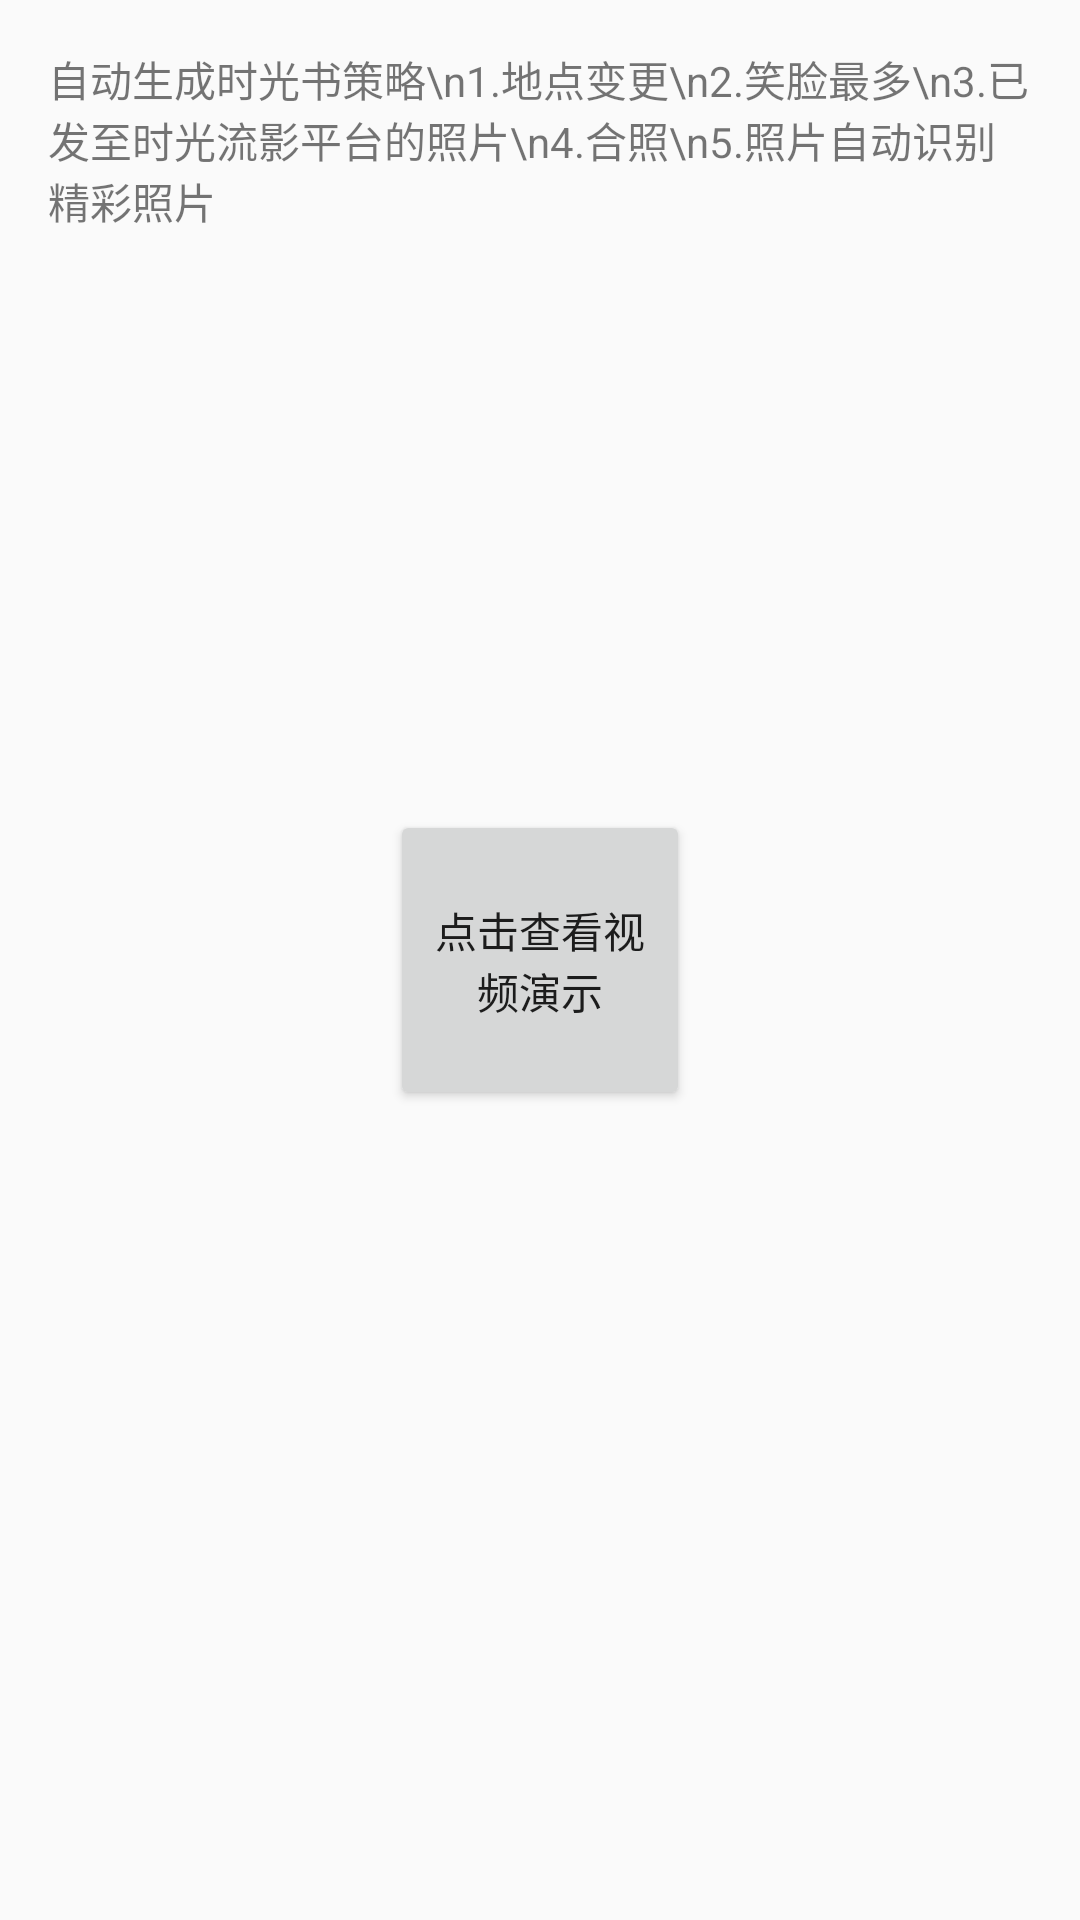

The Android layout XML behind this screen, and the referenced resources:
<!-- AndroidManifest.xml: application theme AppTheme -->
<!-- res/layout/activity_auto_gen_book_show.xml -->
<FrameLayout xmlns:android="http://schemas.android.com/apk/res/android"
    xmlns:tools="http://schemas.android.com/tools"
    android:layout_width="match_parent"
    android:layout_height="match_parent"
    android:paddingBottom="@dimen/activity_vertical_margin"
    android:paddingLeft="@dimen/activity_horizontal_margin"
    android:paddingRight="@dimen/activity_horizontal_margin"
    android:paddingTop="@dimen/activity_vertical_margin"
    tools:context="com.github.rayboot.tf_plus.activities.AutoGenBookShowActivity">

    <TextView
        android:layout_width="wrap_content"
        android:layout_height="wrap_content"
        android:text="自动生成时光书策略\n1.地点变更\n2.笑脸最多\n3.已发至时光流影平台的照片\n4.合照\n5.照片自动识别精彩照片" />

    <Button
        android:layout_width="100dp"
        android:layout_height="100dp"
        android:layout_gravity="center"
        android:onClick="onBtnClick"
        android:text="点击查看视频演示" />

</FrameLayout>
<!-- resources referenced by this layout -->
<resources>
  <dimen name="activity_horizontal_margin">16dp</dimen>
  <dimen name="activity_vertical_margin">16dp</dimen>
  <style name="AppTheme" parent="Theme.AppCompat.Light.NoActionBar">
          
  
          <item name="colorPrimary">@color/colorPrimary</item>
          <item name="colorPrimaryDark">@color/colorPrimaryDark</item>
          <item name="colorAccent">@color/colorPrimary</item>
          <item name="colorControlHighlight">@color/fab_color_pressed</item>
      </style>
  <color name="colorPrimary">#03a9f4</color>
  <color name="colorPrimaryDark">#5677fc</color>
  <color name="fab_color_pressed">#3f51b5</color>
</resources>
